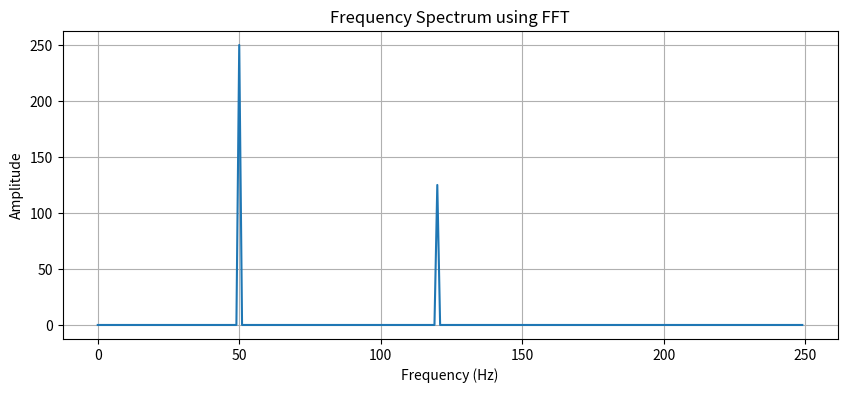

Write Python code to recreate this figure.
import numpy as np
import matplotlib.pyplot as plt
from scipy.fftpack import fft, fftfreq

# Sampling frequency
fs = 500  # Hz
t = np.linspace(0, 1, fs, endpoint=False)

# Signal with multiple frequency components
signal = np.sin(2 * np.pi * 50 * t) + 0.5 * np.sin(2 * np.pi * 120 * t)

# FFT computation
fft_values = fft(signal)
frequencies = fftfreq(len(fft_values), 1 / fs)

# Plot frequency spectrum (positive frequencies only)
plt.figure(figsize=(10, 4))
plt.plot(frequencies[:fs // 2], np.abs(fft_values[:fs // 2]))
plt.xlabel("Frequency (Hz)")
plt.ylabel("Amplitude")
plt.title("Frequency Spectrum using FFT")
plt.grid()
plt.show()
